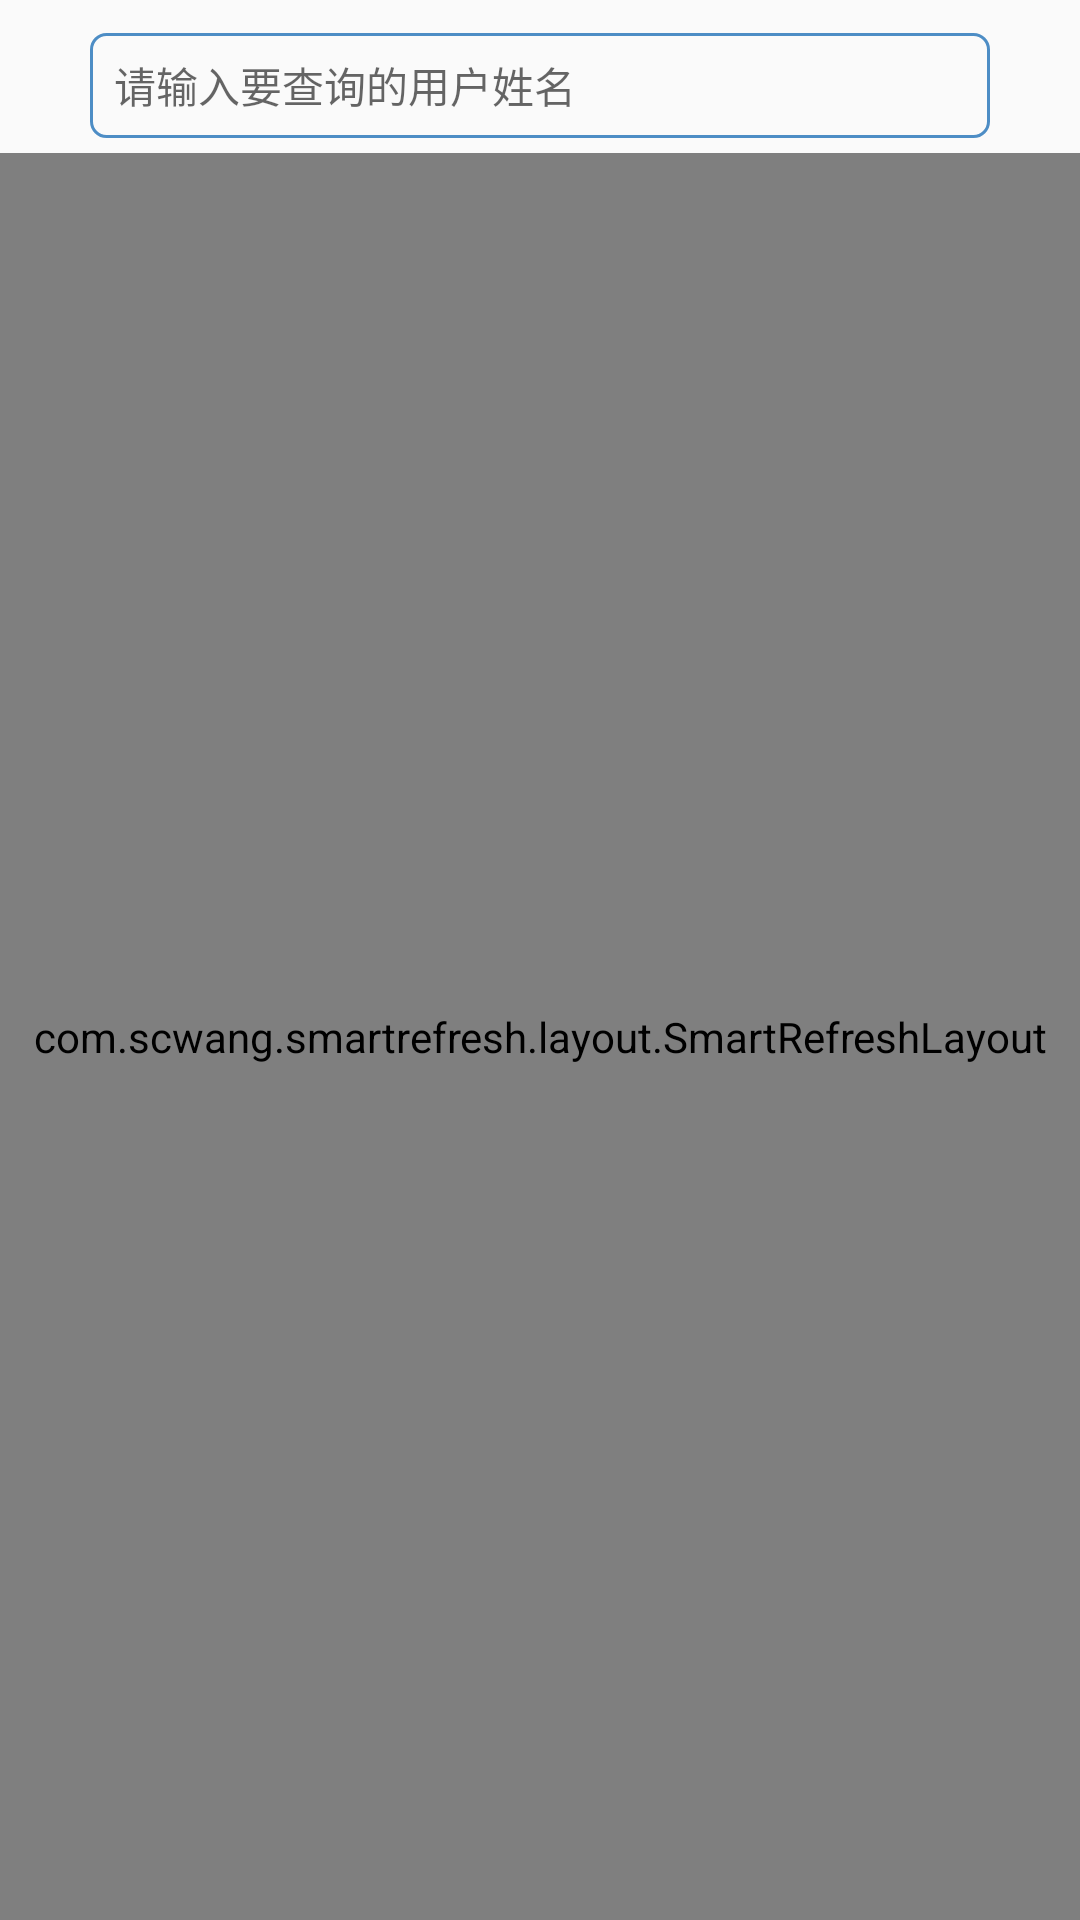

Produce the Android XML layout that renders to this screen, including the resource entries it uses.
<!-- AndroidManifest.xml: application theme AppTheme -->
<!-- res/layout/punch_subordinate_fragment.xml -->
<?xml version="1.0" encoding="utf-8"?>
<RelativeLayout xmlns:android="http://schemas.android.com/apk/res/android"
    android:layout_width="match_parent"
    android:layout_height="match_parent"
    android:focusable="false"
    android:focusableInTouchMode="true">


    <LinearLayout
        android:id="@+id/lowarNoContent"
        android:layout_width="match_parent"
        android:layout_height="match_parent"
        android:gravity="center"
        android:orientation="vertical">

        <ImageView
            android:layout_width="70dp"
            android:layout_height="70dp"
            android:src="@mipmap/empty" />

    </LinearLayout>

    <EditText
        android:id="@+id/seekText"
        android:layout_width="match_parent"
        android:layout_height="wrap_content"
        android:layout_marginBottom="5dp"
        android:layout_marginLeft="30dp"
        android:layout_marginRight="30dp"
        android:layout_marginTop="11dp"
        android:layout_weight="1"
        android:background="@drawable/edittext_style01"
        android:hint="请输入要查询的用户姓名"
        android:minHeight="35dp"
        android:paddingLeft="8dp"
        android:textColor="#999999"
        android:textSize="14sp" />


    <com.scwang.smartrefresh.layout.SmartRefreshLayout
        android:id="@+id/refreshLayout"
        android:layout_width="match_parent"
        android:layout_height="match_parent"
        android:layout_below="@id/seekText">

        <android.support.v7.widget.RecyclerView
            android:id="@+id/subordinateRV"
            android:layout_width="match_parent"
            android:layout_height="match_parent">

        </android.support.v7.widget.RecyclerView>


    </com.scwang.smartrefresh.layout.SmartRefreshLayout>
</RelativeLayout>
<!-- resources referenced by this layout -->
<resources>
  <!-- drawable edittext_style01 (drawable) -->
  <?xml version="1.0" encoding="utf-8"?>
  <shape xmlns:android="http://schemas.android.com/apk/res/android">
      <stroke
          android:width="1dp"
          android:color="@color/AllColor01" />
      <corners android:radius="5dp" />
  
  </shape>
  <!-- mipmap empty: png bitmap (mipmap-xxhdpi, 4439 bytes) -->
  <style name="AppTheme" parent="Theme.AppCompat.Light.NoActionBar">
          
          <item name="colorPrimary">@color/colorPrimary</item>
          <item name="colorPrimaryDark">@color/colorPrimaryDark</item>
          <item name="colorAccent">@color/colorAccent</item>
          <item name="android:listDivider">@drawable/decoration</item>
  
      </style>
  <color name="AllColor01">#4D8DC5</color>
  <color name="colorPrimary">#3F51B5</color>
  <color name="colorPrimaryDark">#303F9F</color>
  <color name="colorAccent">#005BAC</color>
  <!-- drawable decoration (drawable) -->
  <?xml version="1.0" encoding="utf-8"?>
  <shape xmlns:android="http://schemas.android.com/apk/res/android"
      android:shape="rectangle">
      <solid android:color="#c6c5c5"/>
      <size
          android:width="1dp"
          android:height="1dp"/>
  </shape>
</resources>
